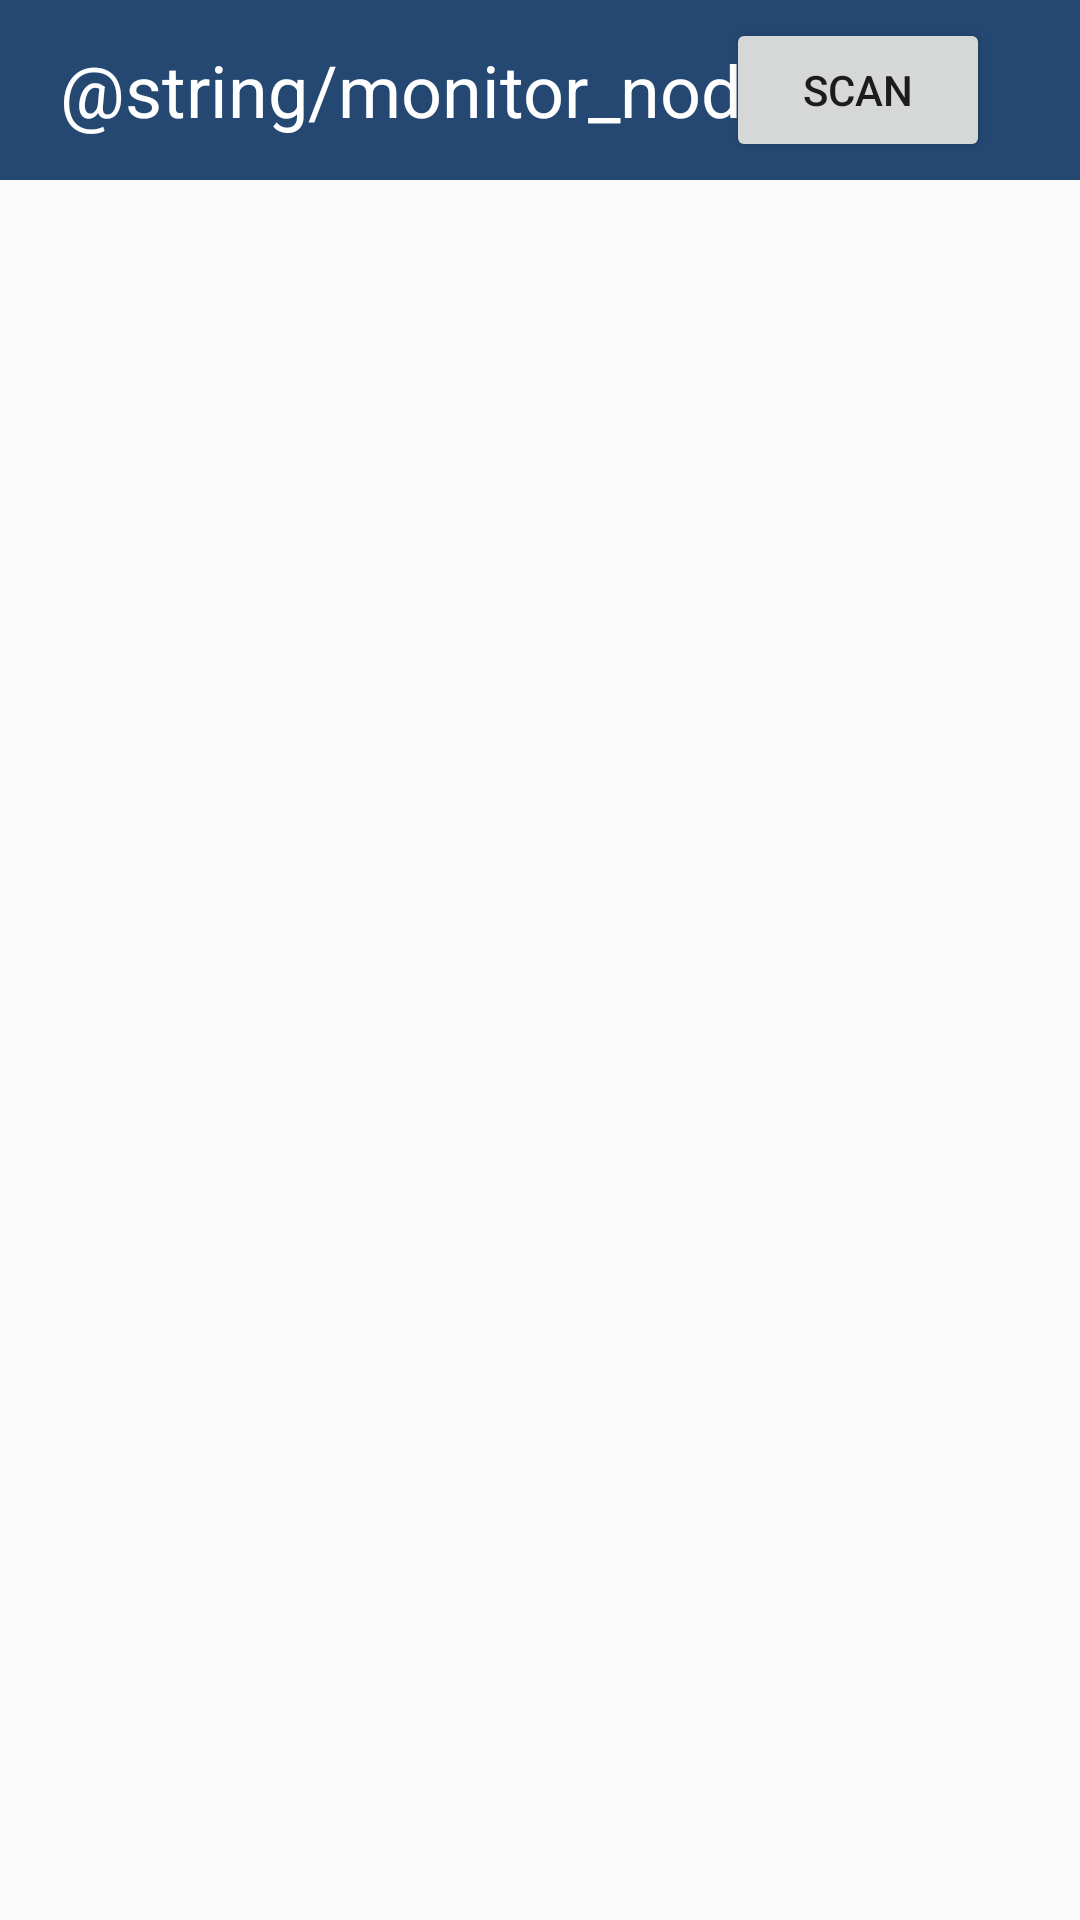

This screen was rendered from an Android layout file. Write that file and the resources it references.
<!-- AndroidManifest.xml: application theme AppTheme -->
<!-- res/layout/activity_device_view.xml -->
<?xml version="1.0" encoding="utf-8"?>
<RelativeLayout
    xmlns:android="http://schemas.android.com/apk/res/android"
    android:layout_width="match_parent"
    android:layout_height="match_parent"
    android:orientation="vertical">


    <RelativeLayout
        android:id="@+id/actionbar"
        android:layout_width="fill_parent"
        android:layout_height="60dp"
        android:background="@color/colorPrimary">

        <TextView
            android:textAppearance="@style/TextAppearance.AppCompat.Headline"
            android:layout_width="wrap_content"
            android:layout_height="wrap_content"
            android:layout_centerVertical="true"
            android:layout_marginLeft="20dp"
            android:text="@string/monitor_node"
            android:textColor="#fff" />

        <Button
            android:id="@+id/btn_scan"
            android:layout_width="wrap_content"
            android:layout_height="wrap_content"
            android:layout_alignParentRight="true"
            android:layout_centerVertical="true"
            android:layout_marginRight="30dp"
            android:text="SCAN" />

    </RelativeLayout>

    <LinearLayout
        android:layout_width="match_parent"
        android:layout_height="match_parent"
        android:orientation="vertical"
        android:layout_marginTop="60dp">

        <ListView
            android:id="@+id/list_device"
            android:layout_width="match_parent"
            android:layout_height="wrap_content"
            android:padding="2dp"
            android:layout_margin="2dp"
            android:divider="@android:color/background_light"
            android:dividerHeight="5dp"
            android:scrollbars="vertical" />


    </LinearLayout>


</RelativeLayout>
<!-- resources referenced by this layout -->
<resources>
  <color name="colorPrimary">#254872</color>
  <style name="AppTheme" parent="Theme.AppCompat.Light.NoActionBar">
  
          <item name="colorPrimary">@color/colorPrimary</item>
          <item name="colorPrimaryDark">@color/colorPrimaryDark</item>
          <item name="colorAccent">@color/colorAccent</item>
  
  
  
      </style>
  <color name="colorPrimaryDark">#214066</color>
  <color name="colorAccent">#214066</color>
</resources>
